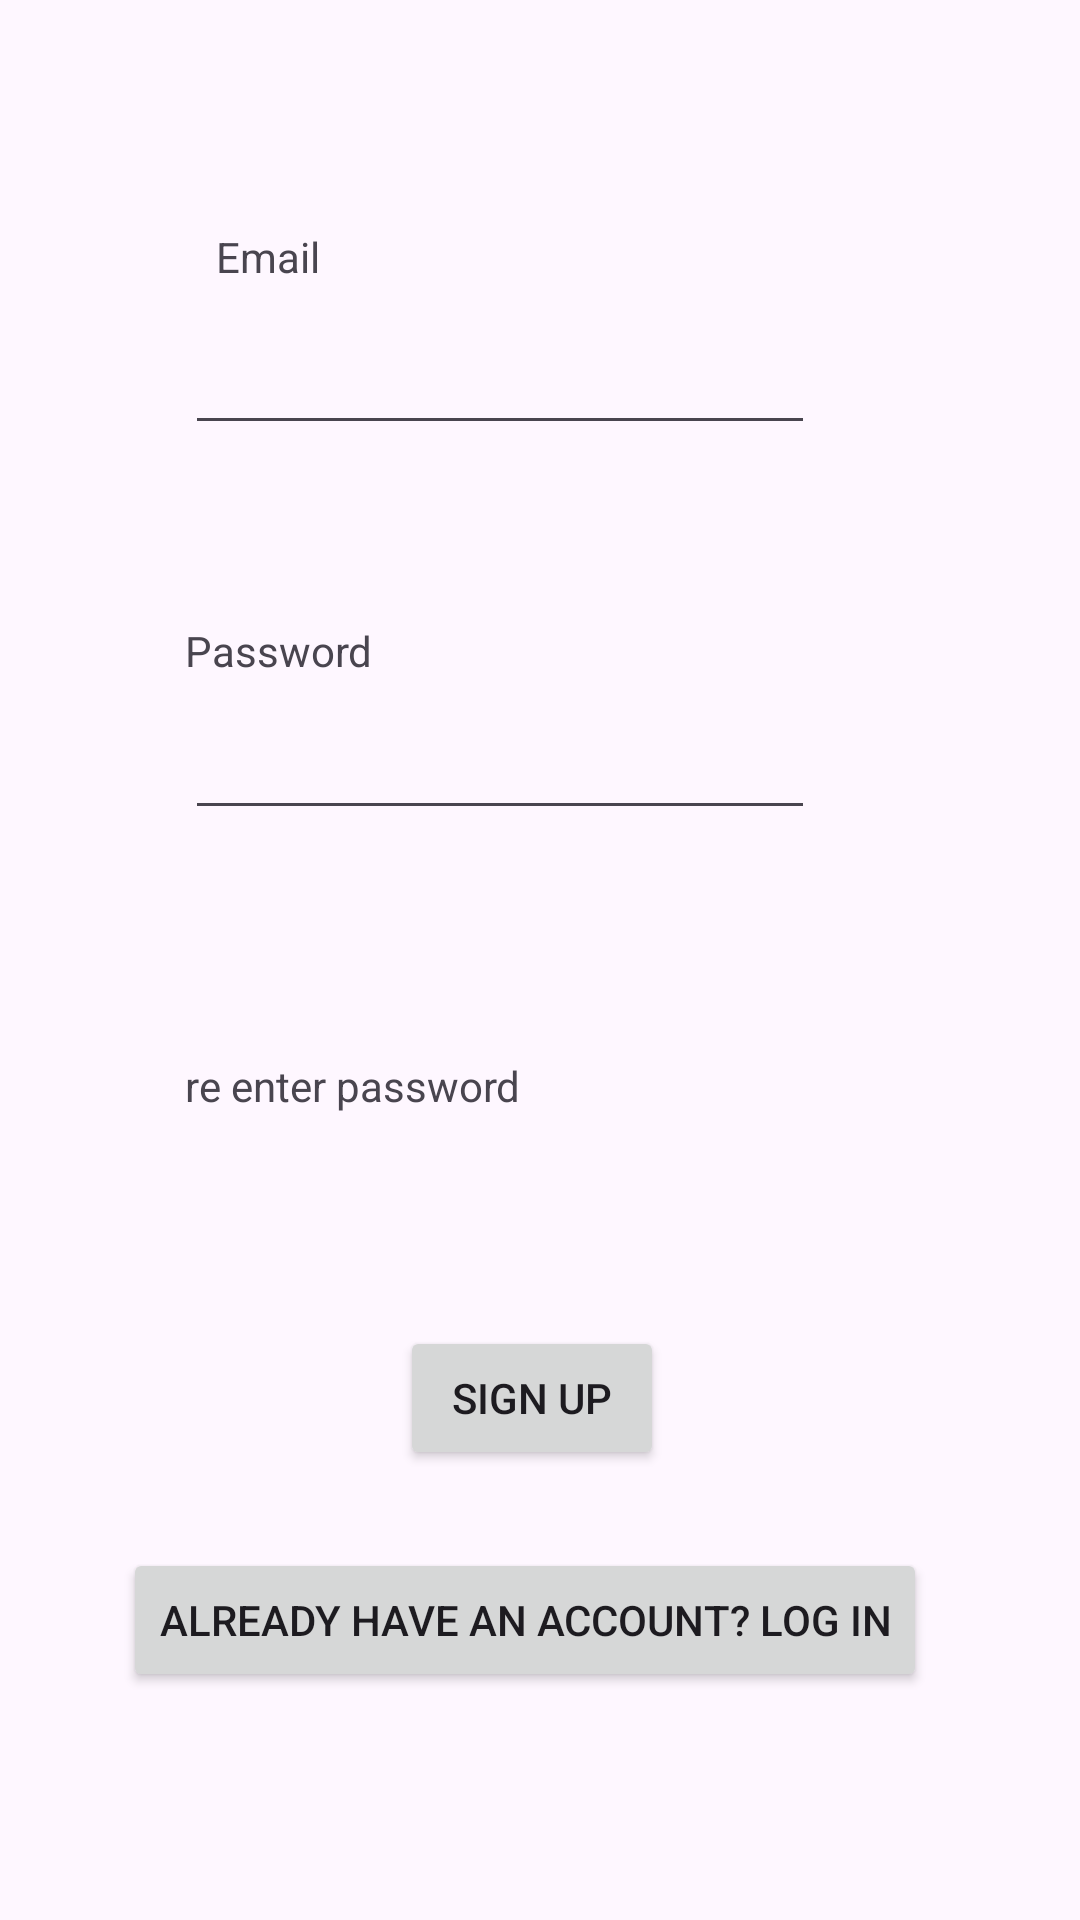

Reconstruct the res/layout file that produces this screen, plus the resources it refers to.
<!-- AndroidManifest.xml: application theme Theme.Halalify -->
<!-- res/layout/activity_signup.xml -->
<?xml version="1.0" encoding="utf-8"?>
<androidx.constraintlayout.widget.ConstraintLayout xmlns:android="http://schemas.android.com/apk/res/android"
    xmlns:app="http://schemas.android.com/apk/res-auto"
    xmlns:tools="http://schemas.android.com/tools"
    android:id="@+id/main"
    android:layout_width="match_parent"
    android:layout_height="match_parent"
    tools:context=".signup">

    <EditText
        android:id="@+id/editTextTextEmailAddress2"
        android:layout_width="wrap_content"
        android:layout_height="wrap_content"
        android:layout_marginTop="12dp"
        android:ems="10"
        android:inputType="textEmailAddress"
        android:textColorLink="#0B0909"
        app:layout_constraintEnd_toEndOf="parent"
        app:layout_constraintHorizontal_bias="0.41"
        app:layout_constraintStart_toStartOf="parent"
        app:layout_constraintTop_toBottomOf="@+id/textView8" />

    <EditText
        android:id="@+id/editTextTextPassword2"
        android:layout_width="wrap_content"
        android:layout_height="wrap_content"
        android:layout_marginTop="9dp"
        android:ems="10"
        android:inputType="textPassword"
        app:layout_constraintStart_toStartOf="@+id/textView16"
        app:layout_constraintTop_toBottomOf="@+id/textView16" />

    <EditText
        android:id="@+id/editTextTextPassword3"
        android:layout_width="wrap_content"
        android:layout_height="wrap_content"
        android:layout_marginStart="83dp"
        android:layout_marginTop="91dp"
        android:layout_marginBottom="92dp"
        android:ems="10"
        android:inputType="textPassword"
        app:layout_constraintBottom_toTopOf="@+id/button6"
        app:layout_constraintStart_toStartOf="parent"
        app:layout_constraintTop_toBottomOf="@+id/editTextTextPassword2" />

    <TextView
        android:id="@+id/textView8"
        android:layout_width="wrap_content"
        android:layout_height="wrap_content"
        android:layout_marginStart="6dp"
        android:layout_marginTop="76dp"
        android:text="Email"
        app:layout_constraintEnd_toEndOf="parent"
        app:layout_constraintHorizontal_bias="0.207"
        app:layout_constraintStart_toStartOf="parent"
        app:layout_constraintTop_toTopOf="parent" />

    <TextView
        android:id="@+id/textView16"
        android:layout_width="wrap_content"
        android:layout_height="wrap_content"
        android:layout_marginTop="59dp"
        android:text="Password"
        app:layout_constraintStart_toStartOf="@+id/editTextTextEmailAddress2"
        app:layout_constraintTop_toBottomOf="@+id/editTextTextEmailAddress2" />

    <TextView
        android:id="@+id/textView17"
        android:layout_width="wrap_content"
        android:layout_height="wrap_content"
        android:layout_marginBottom="8dp"
        android:text="re enter password"
        app:layout_constraintBottom_toTopOf="@+id/editTextTextPassword3"
        app:layout_constraintEnd_toEndOf="@+id/editTextTextPassword2"
        app:layout_constraintHorizontal_bias="0.0"
        app:layout_constraintStart_toStartOf="@+id/editTextTextPassword2" />

    <Button
        android:id="@+id/button6"
        android:layout_width="wrap_content"
        android:layout_height="wrap_content"
        android:layout_marginStart="56dp"
        android:layout_marginEnd="56dp"
        android:layout_marginBottom="150dp"
        android:text="sign up"
        app:layout_constraintBottom_toBottomOf="parent"
        app:layout_constraintEnd_toEndOf="@+id/editTextTextPassword3"
        app:layout_constraintStart_toStartOf="@+id/textView17" />

    <Button
        android:id="@+id/button9"
        android:layout_width="wrap_content"
        android:layout_height="wrap_content"
        android:layout_marginBottom="76dp"
        android:text="already have an account? log in"
        app:layout_constraintBottom_toBottomOf="parent"
        app:layout_constraintEnd_toEndOf="parent"
        app:layout_constraintHorizontal_bias="0.445"
        app:layout_constraintStart_toStartOf="parent" />
</androidx.constraintlayout.widget.ConstraintLayout>
<!-- resources referenced by this layout -->
<resources>
  <style name="Theme.Halalify" parent="Base.Theme.Halalify" />
  <style name="Base.Theme.Halalify" parent="Theme.Material3.DayNight.NoActionBar">
          
          
      </style>
</resources>
